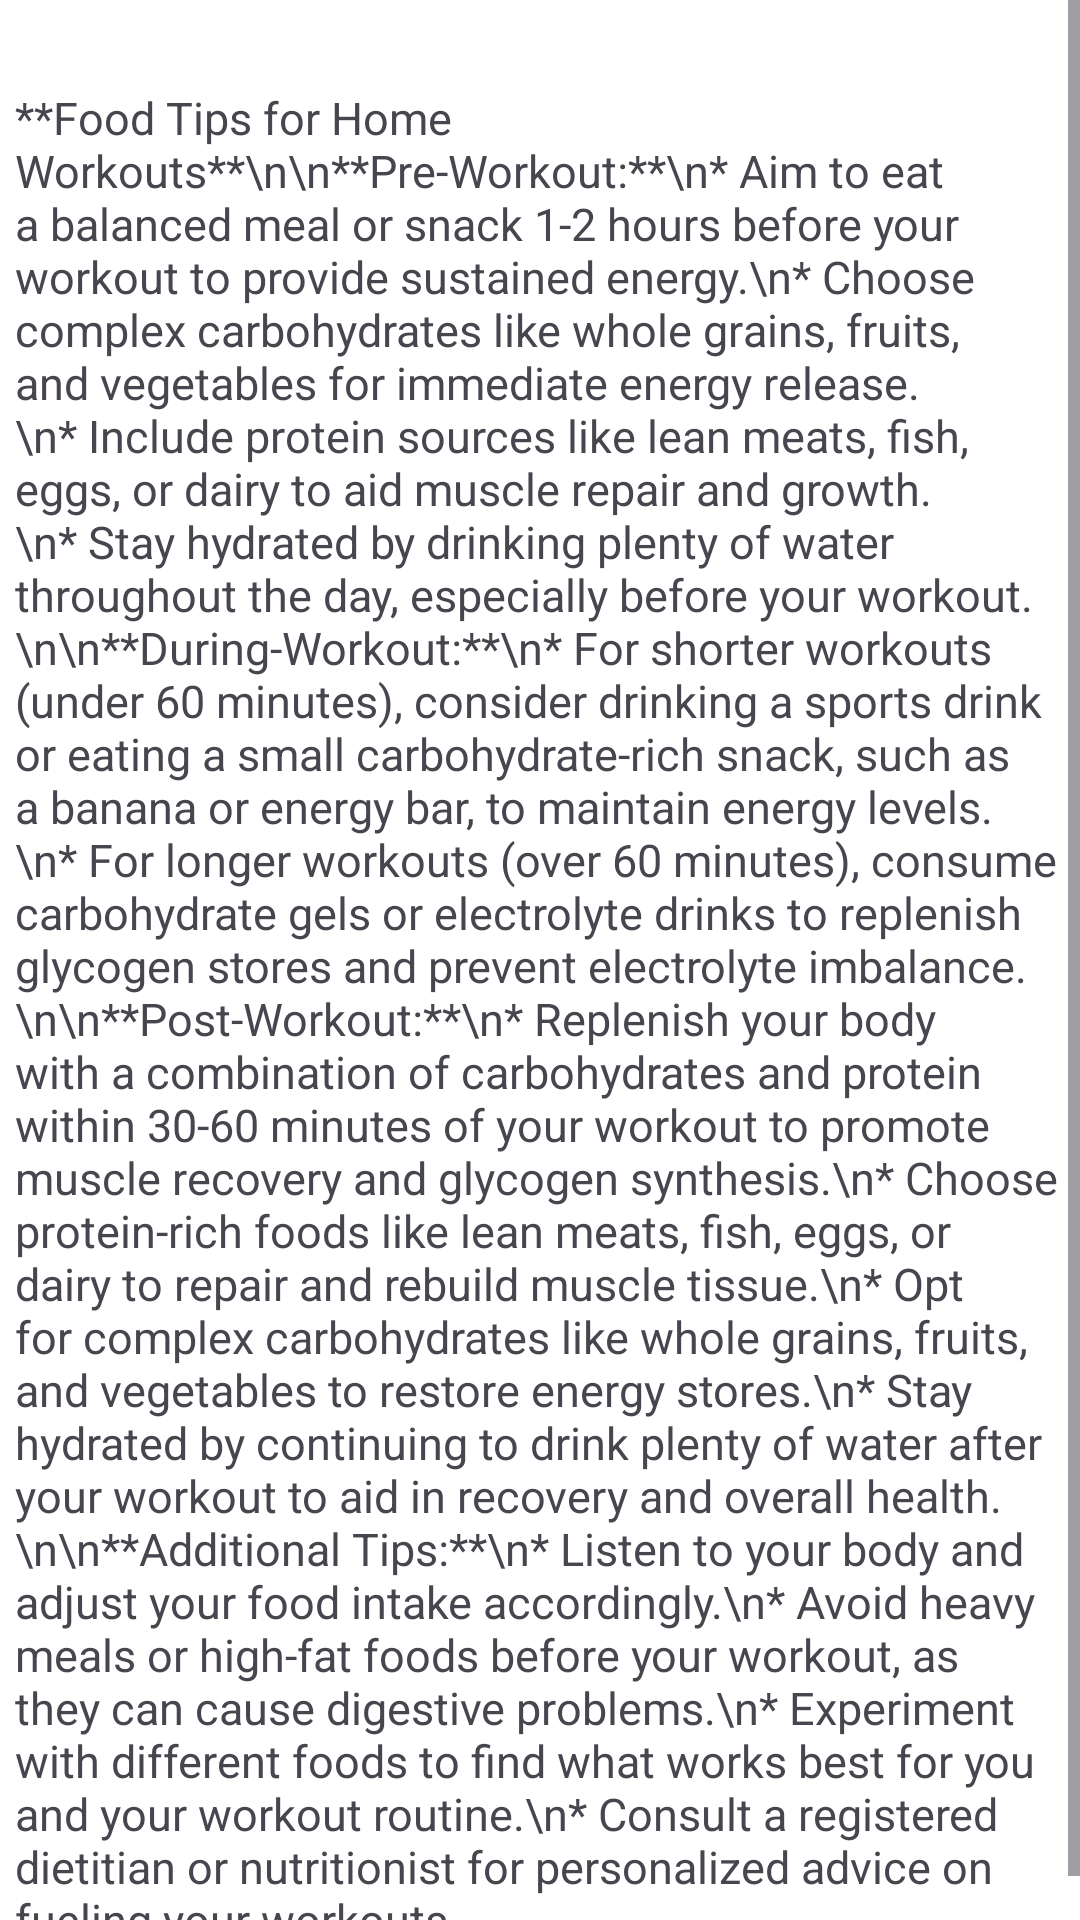

Android layout source for this screen:
<!-- AndroidManifest.xml: application theme Theme.NasimTest -->
<!-- res/layout/activity_food_tips.xml -->
<?xml version="1.0" encoding="utf-8"?>
<androidx.constraintlayout.widget.ConstraintLayout xmlns:android="http://schemas.android.com/apk/res/android"
    xmlns:app="http://schemas.android.com/apk/res-auto"
    xmlns:tools="http://schemas.android.com/tools"
    android:layout_width="match_parent"
    android:layout_height="match_parent"
    tools:context=".Food_tips"
    android:background="@color/white"
    >
    <ScrollView
        android:layout_width="match_parent"
        android:layout_height="match_parent"
        app:layout_constraintBottom_toBottomOf="parent"
        app:layout_constraintEnd_toEndOf="parent">
    <ScrollView
        android:layout_width="match_parent"
        android:layout_height="match_parent"
        app:layout_constraintBottom_toBottomOf="parent"
        app:layout_constraintEnd_toEndOf="parent"
        >


        <TextView
            android:id="@+id/foodTips"
            android:layout_width="wrap_content"
            android:layout_height="wrap_content"
            android:padding="5dp"
            android:layout_marginTop="24dp"
            android:text="**Food Tips for Home Workouts**\n\n**Pre-Workout:**\n* Aim to eat a balanced meal or snack 1-2 hours before your workout to provide sustained energy.\n* Choose complex carbohydrates like whole grains, fruits, and vegetables for immediate energy release.\n* Include protein sources like lean meats, fish, eggs, or dairy to aid muscle repair and growth.\n* Stay hydrated by drinking plenty of water throughout the day, especially before your workout.\n\n**During-Workout:**\n* For shorter workouts (under 60 minutes), consider drinking a sports drink or eating a small carbohydrate-rich snack, such as a banana or energy bar, to maintain energy levels.\n* For longer workouts (over 60 minutes), consume carbohydrate gels or electrolyte drinks to replenish glycogen stores and prevent electrolyte imbalance.\n\n**Post-Workout:**\n* Replenish your body with a combination of carbohydrates and protein within 30-60 minutes of your workout to promote muscle recovery and glycogen synthesis.\n* Choose protein-rich foods like lean meats, fish, eggs, or dairy to repair and rebuild muscle tissue.\n* Opt for complex carbohydrates like whole grains, fruits, and vegetables to restore energy stores.\n* Stay hydrated by continuing to drink plenty of water after your workout to aid in recovery and overall health.\n\n**Additional Tips:**\n* Listen to your body and adjust your food intake accordingly.\n* Avoid heavy meals or high-fat foods before your workout, as they can cause digestive problems.\n* Experiment with different foods to find what works best for you and your workout routine.\n* Consult a registered dietitian or nutritionist for personalized advice on fueling your workouts."
            android:textSize="15sp"
            app:layout_constraintEnd_toEndOf="parent"
            app:layout_constraintStart_toStartOf="parent"
            app:layout_constraintTop_toTopOf="parent" />
    </ScrollView>
    </ScrollView>




</androidx.constraintlayout.widget.ConstraintLayout>
<!-- resources referenced by this layout -->
<resources>
  <color name="white">#FFFFFFFF</color>
  <style name="Theme.NasimTest" parent="Base.Theme.NasimTest" />
  <style name="Base.Theme.NasimTest" parent="Theme.Material3.DayNight.NoActionBar">
          
         <item name="colorPrimary">@color/my_light_primary_nasim</item>
      </style>
  <color name="my_light_primary_nasim">#3498DB</color>
</resources>
